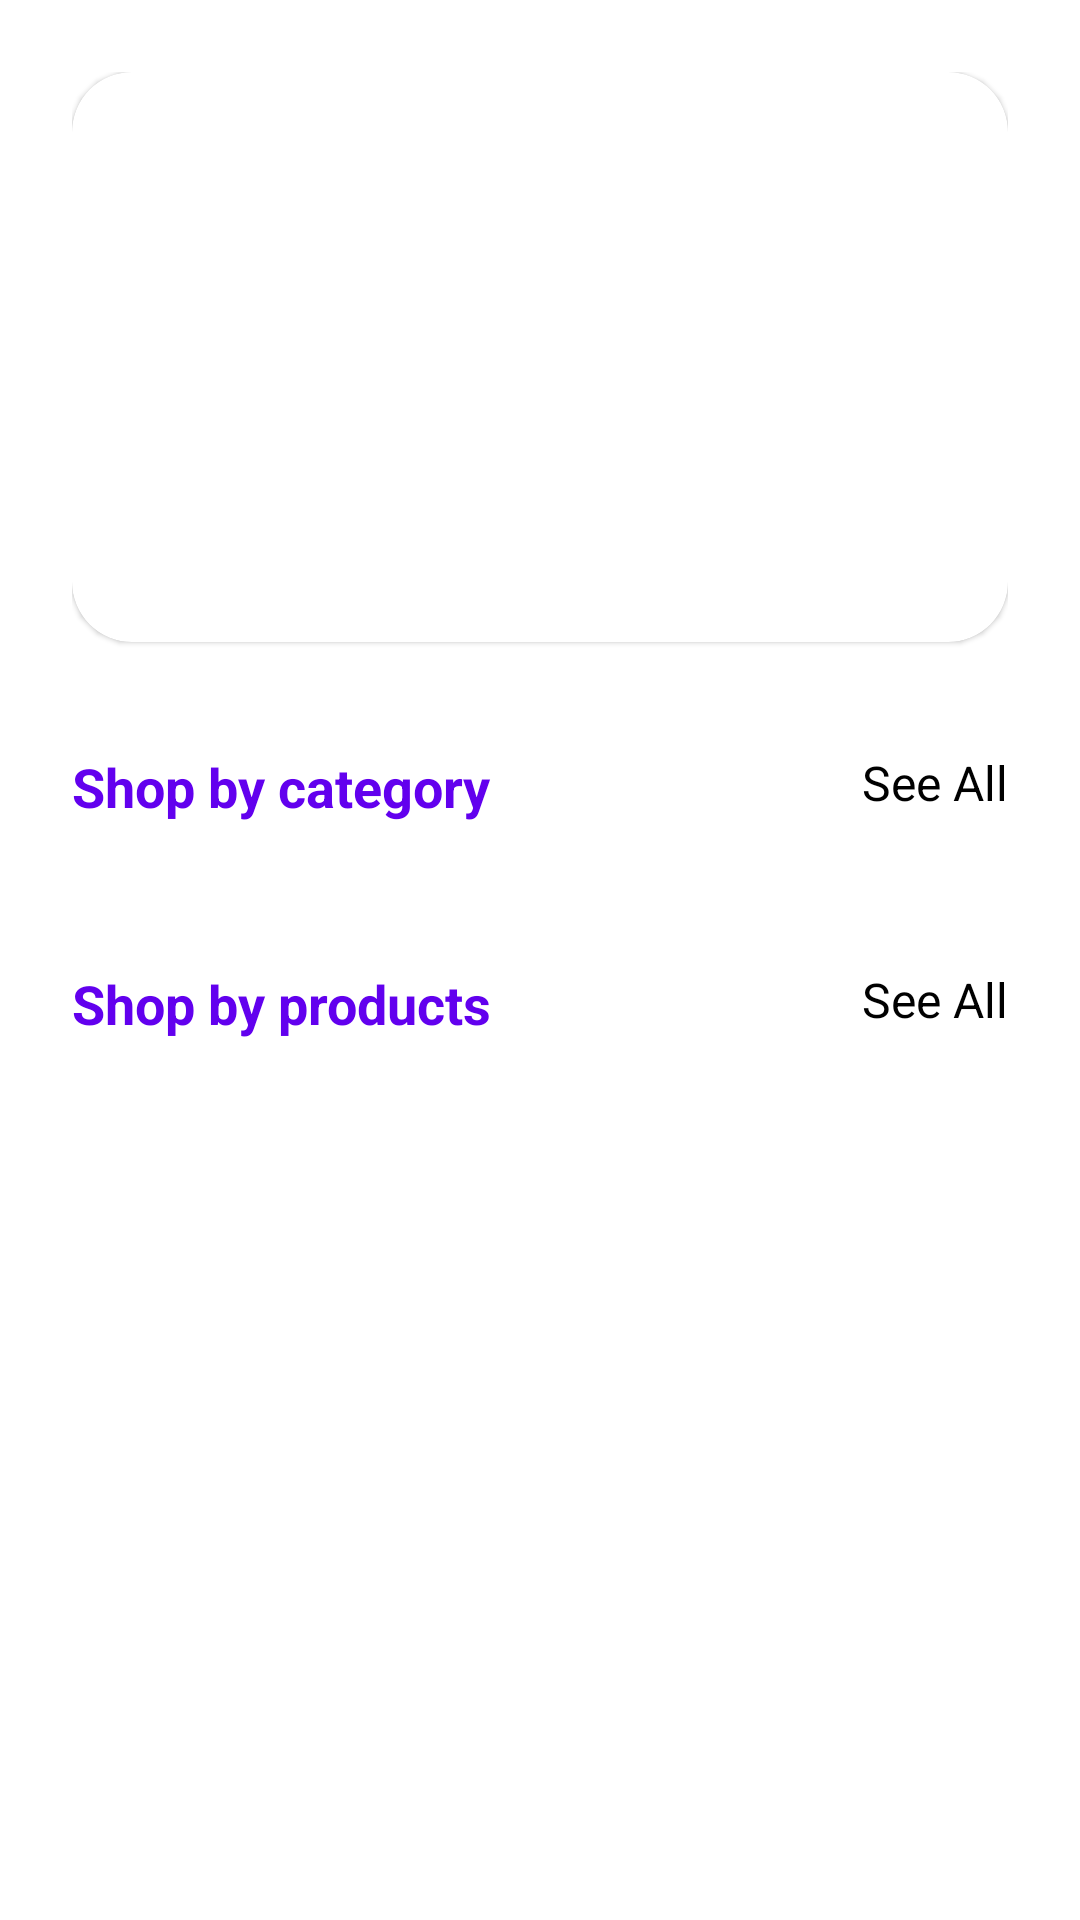

Layout XML and referenced resources for this Android screen:
<!-- AndroidManifest.xml: application theme Theme.Trolley -->
<!-- res/layout/fragment_home.xml -->
<?xml version="1.0" encoding="utf-8"?>
<LinearLayout xmlns:android="http://schemas.android.com/apk/res/android"
    xmlns:app="http://schemas.android.com/apk/res-auto"
    xmlns:tools="http://schemas.android.com/tools"
    android:layout_width="match_parent"
    android:layout_height="match_parent"
    android:background="@color/white"
    android:orientation="vertical"
    android:padding="24dp"
    tools:context=".fragment.HomeFragment">

    <androidx.core.widget.NestedScrollView
        android:layout_width="match_parent"
        android:layout_height="match_parent">

        <LinearLayout
            android:layout_width="match_parent"
            android:layout_height="match_parent"
            android:orientation="vertical">


            <com.google.android.material.card.MaterialCardView
                android:layout_width="match_parent"
                android:layout_height="190dp"
                app:cardCornerRadius="20dp">

                <ImageView
                    android:id="@+id/imgSlider"
                    android:layout_width="match_parent"
                    android:layout_height="match_parent"
                    android:scaleType="centerCrop"
                    android:src="@drawable/pizzaadd" />

            </com.google.android.material.card.MaterialCardView>

            <RelativeLayout
                android:layout_width="match_parent"
                android:layout_height="wrap_content"
                android:layout_marginTop="36dp">

                <TextView
                    android:layout_width="wrap_content"
                    android:layout_height="wrap_content"
                    android:text="Shop by category"
                    android:textColor="@color/design_default_color_primary"
                    android:textSize="18sp"
                    android:textStyle="bold" />

                <TextView
                    android:layout_width="wrap_content"
                    android:layout_height="wrap_content"
                    android:layout_alignParentEnd="true"
                    android:text="See All"
                    android:textColor="@color/black"
                    android:textSize="16sp" />

            </RelativeLayout>

            <androidx.recyclerview.widget.RecyclerView
                android:id="@+id/categoryRV"
                android:layout_width="match_parent"
                android:layout_height="wrap_content"
                android:layout_marginTop="12dp"
                android:orientation="horizontal"
                app:layoutManager="androidx.recyclerview.widget.LinearLayoutManager"
                tools:listitem="@layout/item_category_layout" />

            <RelativeLayout
                android:layout_width="match_parent"
                android:layout_height="wrap_content"
                android:layout_marginTop="36dp">

                <TextView
                    android:layout_width="wrap_content"
                    android:layout_height="wrap_content"
                    android:text="Shop by products"
                    android:textColor="@color/design_default_color_primary"
                    android:textSize="18sp"
                    android:textStyle="bold" />

                <TextView
                    android:layout_width="wrap_content"
                    android:layout_height="wrap_content"
                    android:layout_alignParentEnd="true"
                    android:text="See All"
                    android:textColor="@color/black"
                    android:textSize="16sp" />

            </RelativeLayout>

            <androidx.recyclerview.widget.RecyclerView
                android:id="@+id/productRV"
                android:layout_width="match_parent"
                android:layout_height="wrap_content"
                android:layout_marginTop="12dp"
                app:layoutManager="androidx.recyclerview.widget.LinearLayoutManager"
                tools:listitem="@layout/item_product_layout" />

        </LinearLayout>
    </androidx.core.widget.NestedScrollView>

</LinearLayout>
<!-- res/layout/item_category_layout.xml (included above) -->
<?xml version="1.0" encoding="utf-8"?>
<androidx.constraintlayout.widget.ConstraintLayout xmlns:android="http://schemas.android.com/apk/res/android"
    xmlns:app="http://schemas.android.com/apk/res-auto"
    xmlns:tools="http://schemas.android.com/tools"
    android:layout_width="wrap_content"
    android:layout_height="wrap_content"
    android:layout_margin="8dp">

    <androidx.cardview.widget.CardView
        android:id="@+id/categoryCV"
        android:layout_width="100dp"
        android:layout_height="100dp"
        app:cardCornerRadius="8dp"
        app:cardElevation="2dp"
        app:layout_constraintEnd_toEndOf="parent"
        app:layout_constraintStart_toStartOf="parent"
        app:layout_constraintTop_toTopOf="parent">

        <ImageView
            android:id="@+id/imgCategory"
            android:background="@color/white"
            android:layout_width="wrap_content"
            android:layout_height="wrap_content"
            android:padding="4dp"
            tools:srcCompat="@tools:sample/avatars" />

    </androidx.cardview.widget.CardView>

    <TextView
        android:id="@+id/tvCategory"
        android:layout_width="wrap_content"
        android:layout_height="wrap_content"
        android:text="TextView"
        android:layout_marginTop="8dp"
        android:textSize="16sp"
        android:textColor="@color/black"
        app:layout_constraintEnd_toEndOf="@+id/categoryCV"
        app:layout_constraintStart_toStartOf="@+id/categoryCV"
        app:layout_constraintTop_toBottomOf="@+id/categoryCV" />
</androidx.constraintlayout.widget.ConstraintLayout>
<!-- res/layout/item_product_layout.xml (included above) -->
<?xml version="1.0" encoding="utf-8"?>
<androidx.constraintlayout.widget.ConstraintLayout xmlns:android="http://schemas.android.com/apk/res/android"
    xmlns:app="http://schemas.android.com/apk/res-auto"
    xmlns:tools="http://schemas.android.com/tools"
    android:layout_width="match_parent"
    android:layout_height="wrap_content">

    <androidx.cardview.widget.CardView
        android:layout_width="match_parent"
        android:layout_height="wrap_content"
        android:layout_margin="8dp"
        app:cardCornerRadius="8dp"
        app:layout_constraintBottom_toBottomOf="parent"
        app:layout_constraintEnd_toEndOf="parent"
        app:layout_constraintStart_toStartOf="parent"
        app:layout_constraintTop_toTopOf="parent">

        <androidx.constraintlayout.widget.ConstraintLayout
            android:layout_width="match_parent"
            android:layout_height="match_parent"
            android:background="@color/white"
            android:padding="4dp">

            <ImageView
                android:id="@+id/imgProduct"
                android:layout_width="90dp"
                android:layout_height="90dp"
                android:layout_margin="8dp"
                app:layout_constraintStart_toStartOf="parent"
                app:layout_constraintTop_toTopOf="parent"
                tools:srcCompat="@tools:sample/avatars" />

            <TextView
                android:id="@+id/tvProductName"
                android:layout_width="wrap_content"
                android:layout_height="wrap_content"
                android:layout_marginStart="12dp"
                android:text="TextView"
                android:textColor="@color/colorPrimary"
                android:textSize="20sp"
                android:textStyle="bold"
                app:layout_constraintStart_toEndOf="@+id/imgProduct"
                app:layout_constraintTop_toTopOf="@+id/imgProduct" />

            <TextView
                android:id="@+id/tvProductCategory"
                android:layout_width="wrap_content"
                android:layout_height="wrap_content"
                android:layout_marginStart="12dp"
                android:layout_marginTop="4dp"
                android:text="TextView"
                android:textColor="@color/black"
                android:textSize="16sp"
                android:textStyle="bold"
                app:layout_constraintStart_toEndOf="@+id/imgProduct"
                app:layout_constraintTop_toBottomOf="@+id/tvProductName" />

            <TextView
                android:id="@+id/tvProductMRP"
                android:layout_width="wrap_content"
                android:layout_height="wrap_content"
                android:layout_marginStart="12dp"
                android:layout_marginTop="4dp"
                android:text="TextView"
                android:textColor="@color/black"
                android:textSize="16sp"
                app:layout_constraintStart_toEndOf="@+id/imgProduct"
                app:layout_constraintTop_toBottomOf="@+id/tvProductCategory" />

            <Button
                android:id="@+id/btnSP"
                style="@style/Widget.MaterialComponents.Button.OutlinedButton"
                android:layout_width="0dp"
                android:layout_height="wrap_content"
                android:layout_marginHorizontal="4dp"
                android:layout_marginTop="8dp"
                android:text="Button"
                app:layout_constraintEnd_toStartOf="@+id/guideline2"
                app:layout_constraintStart_toStartOf="parent"
                app:layout_constraintTop_toBottomOf="@+id/imgProduct" />

            <Button
                android:id="@+id/button2"
                android:layout_width="0dp"
                android:layout_height="wrap_content"
                android:layout_marginHorizontal="4dp"
                android:layout_marginTop="8dp"
                android:text="Button"
                app:layout_constraintEnd_toEndOf="parent"
                app:layout_constraintStart_toStartOf="@+id/guideline2"
                app:layout_constraintTop_toBottomOf="@+id/imgProduct" />

            <androidx.constraintlayout.widget.Guideline
                android:id="@+id/guideline2"
                android:layout_width="wrap_content"
                android:layout_height="wrap_content"
                android:orientation="vertical"
                app:layout_constraintGuide_begin="205dp" />
        </androidx.constraintlayout.widget.ConstraintLayout>
    </androidx.cardview.widget.CardView>
</androidx.constraintlayout.widget.ConstraintLayout>
<!-- resources referenced by this layout -->
<resources>
  <color name="black">#FF000000</color>
  <color name="colorPrimary">#8A4CD6</color>
  <color name="white">#FFFFFFFF</color>
  <style name="Theme.Trolley" parent="Theme.MaterialComponents.DayNight.NoActionBar">
          
          <item name="colorPrimary">@color/purple_500</item>
          <item name="colorPrimaryVariant">@color/purple_700</item>
          <item name="colorOnPrimary">@color/white</item>
          
          <item name="colorSecondary">@color/teal_200</item>
          <item name="colorSecondaryVariant">@color/teal_700</item>
          <item name="colorOnSecondary">@color/black</item>
          
          <item name="android:statusBarColor">?attr/colorPrimaryVariant</item>
          
      </style>
  <color name="purple_500">#FF6200EE</color>
  <color name="purple_700">#FF3700B3</color>
  <color name="teal_200">#FF03DAC5</color>
  <color name="teal_700">#FF018786</color>
</resources>
